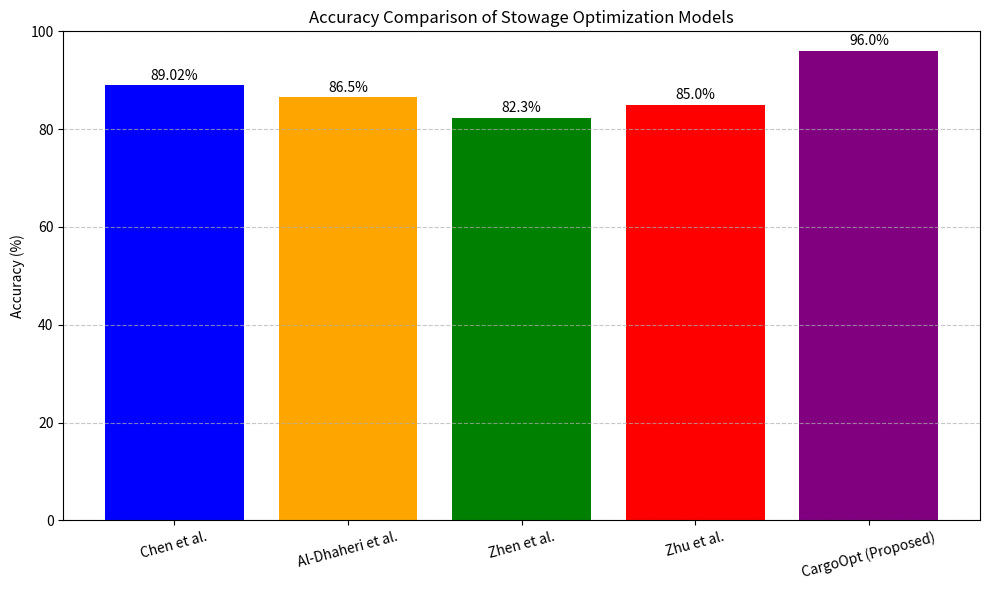

Generate this figure with matplotlib:
import matplotlib.pyplot as plt

# Data
models = ['Chen et al.', 'Al-Dhaheri et al.', 'Zhen et al.', 'Zhu et al.', 'CargoOpt (Proposed)']
accuracy = [89.02, 86.50, 82.30, 85.00, 96.00]

# Plot
plt.figure(figsize=(10, 6))
bars = plt.bar(models, accuracy, color=['blue', 'orange', 'green', 'red', 'purple'])
plt.ylabel('Accuracy (%)')
plt.title('Accuracy Comparison of Stowage Optimization Models')
plt.ylim(0, 100)

# Add value labels on bars
for bar, acc in zip(bars, accuracy):
    plt.text(bar.get_x() + bar.get_width()/2, bar.get_height() + 0.5, f'{acc}%', 
             ha='center', va='bottom', fontsize=10)

plt.xticks(rotation=15)
plt.grid(axis='y', linestyle='--', alpha=0.7)
plt.tight_layout()
plt.savefig('accuracy_comparison.png')  # Save the chart as an image
plt.show()